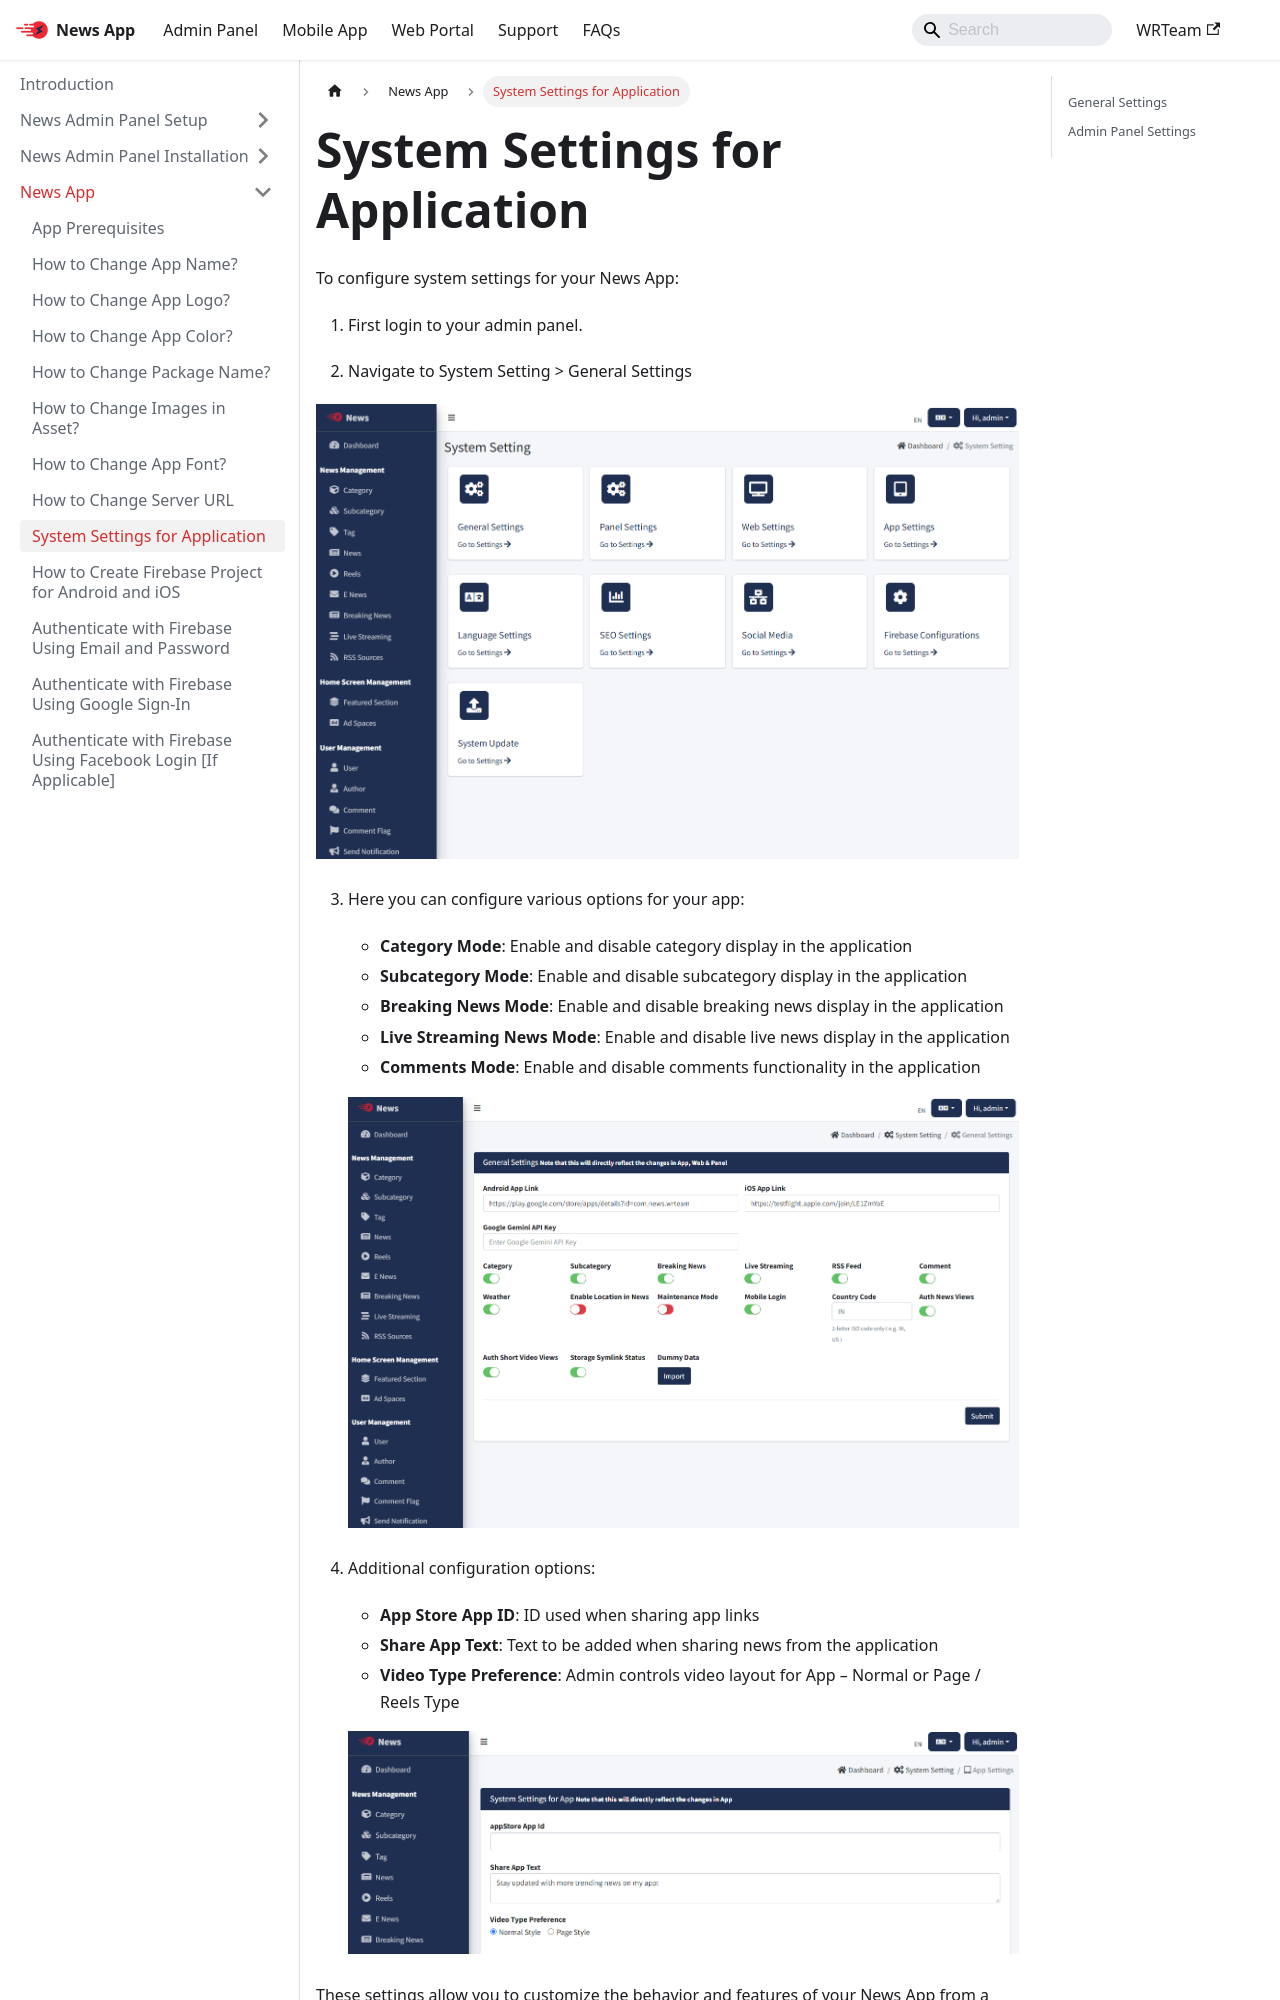

repository: WRTeam-in/news-doc · page: docs/app/settings/index.html · generator: docusaurus

---
sidebar_position: 9
---

# System Settings for Application

To configure system settings for your News App:

1. First login to your admin panel.

2. Navigate to  System Setting > General Settings

![Settings Page 1](/images/app/settings1.png)

3. Here you can configure various options for your app:

   - **Category Mode**: Enable and disable category display in the application
   - **Subcategory Mode**: Enable and disable subcategory display in the application
   - **Breaking News Mode**: Enable and disable breaking news display in the application
   - **Live Streaming News Mode**: Enable and disable live news display in the application
   - **Comments Mode**: Enable and disable comments functionality in the application


   ![Settings Page 2](/images/app/settings2.png)

4. Additional configuration options:

   - **App Store App ID**: ID used when sharing app links
   - **Share App Text**: Text to be added when sharing news from the application
   - **Video Type Preference**: Admin controls video layout for App – Normal or Page / Reels Type

   ![Settings Page 3](/images/app/settings3.png)

These settings allow you to customize the behavior and features of your News App from a centralized admin panel.
